Run: headless pygame with SDL's dummy video driver; simulated clock (each Clock.tick advances the game by its frame time, no real sleeping); random seed 0; keys injected as events and as key.get_pressed() state; no mouse input.
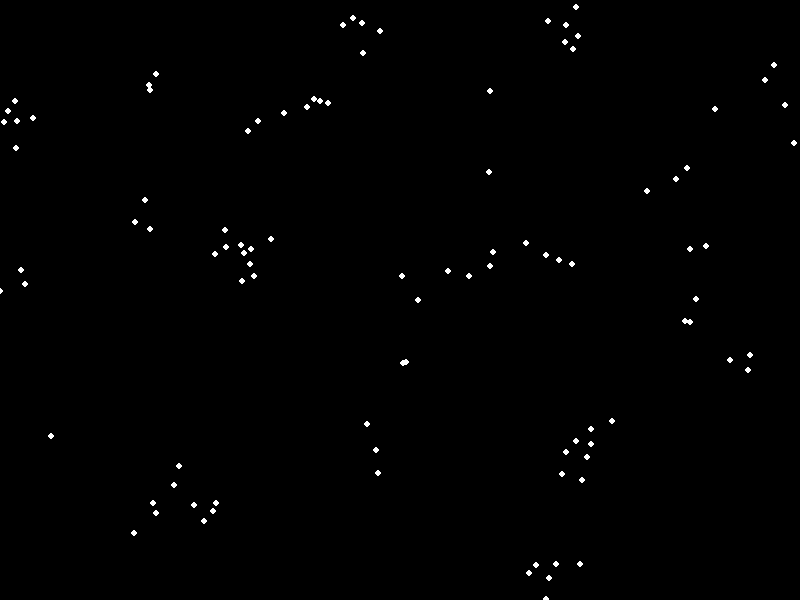
Frame 1 of 4 · flips 1–60 · no input
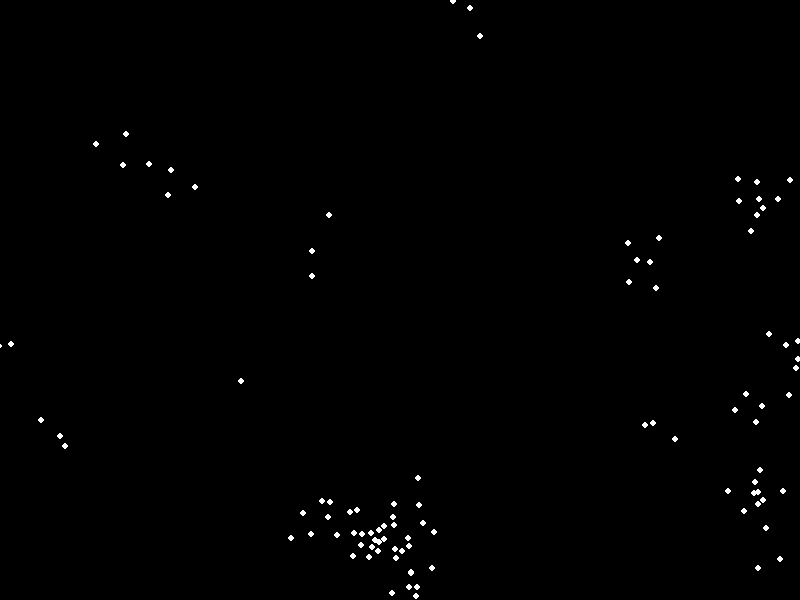
Frame 2 of 4 · flips 61–180 · tapped SPACE, RETURN · held RIGHT (→), D
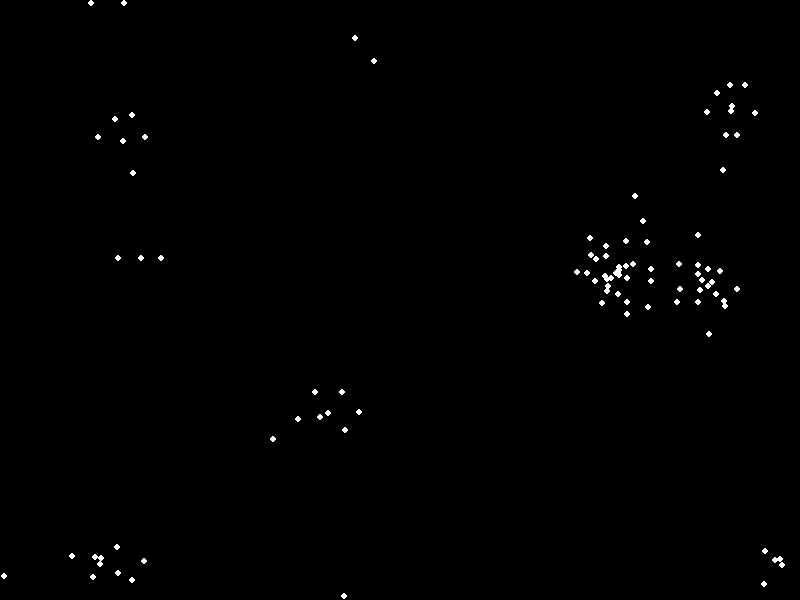
Frame 3 of 4 · flips 181–300 · held DOWN (↓), S
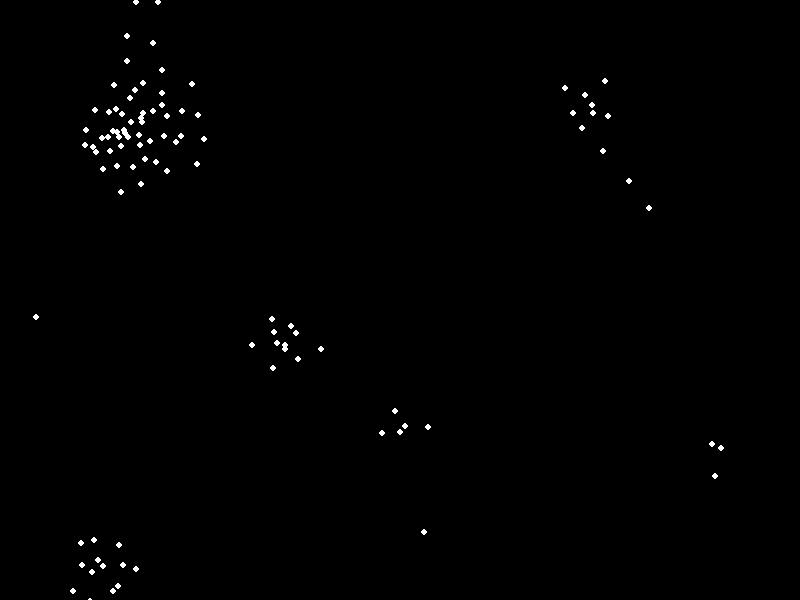
Frame 4 of 4 · flips 301–420 · held LEFT (←), A, UP (↑), W

The pygame program that drew these frames:

import pygame
import random
import math

# Initialize Pygame
pygame.init()

# Screen dimensions
width, height = 800, 600
screen = pygame.display.set_mode((width, height))
pygame.display.set_caption("Flocking Simulation")

# Colors
black = (0, 0, 0)
white = (255, 255, 255)

# Boid class
class Boid:
    def __init__(self, x, y):
        self.position = pygame.Vector2(x, y)
        self.velocity = pygame.Vector2(random.uniform(-1, 1), random.uniform(-1, 1))
        self.acceleration = pygame.Vector2(0, 0)
        self.max_speed = 4
        self.max_force = 0.1
        self.perception = 50

    def edges(self):
        if self.position.x > width:
            self.position.x = 0
        elif self.position.x < 0:
            self.position.x = width
        if self.position.y > height:
            self.position.y = 0
        elif self.position.y < 0:
            self.position.y = height

    def apply_force(self, force):
        self.acceleration += force

    def flock(self, boids):
        alignment = self.align(boids)
        cohesion = self.cohere(boids)
        separation = self.separate(boids)

        self.apply_force(alignment)
        self.apply_force(cohesion)
        self.apply_force(separation)

    def align(self, boids):
        steering = pygame.Vector2(0, 0)
        total = 0
        avg_vector = pygame.Vector2(0, 0)
        for boid in boids:
            if boid != self and self.position.distance_to(boid.position) < self.perception:
                avg_vector += boid.velocity
                total += 1
        if total > 0:
            avg_vector /= total
            avg_vector = avg_vector.normalize() * self.max_speed
            steering = avg_vector - self.velocity
            steering = self.limit(steering, self.max_force)
        return steering

    def cohere(self, boids):
        steering = pygame.Vector2(0, 0)
        total = 0
        center_of_mass = pygame.Vector2(0, 0)
        for boid in boids:
            if boid != self and self.position.distance_to(boid.position) < self.perception:
                center_of_mass += boid.position
                total += 1
        if total > 0:
            center_of_mass /= total
            vector_to_com = center_of_mass - self.position
            vector_to_com = vector_to_com.normalize() * self.max_speed
            steering = vector_to_com - self.velocity
            steering = self.limit(steering, self.max_force)
        return steering

    def separate(self, boids):
        steering = pygame.Vector2(0, 0)
        total = 0
        avg_vector = pygame.Vector2(0, 0)
        for boid in boids:
            distance = self.position.distance_to(boid.position)
            if boid != self and distance < self.perception / 2:
                diff = self.position - boid.position
                diff /= distance
                avg_vector += diff
                total += 1
        if total > 0:
            avg_vector /= total
            avg_vector = avg_vector.normalize() * self.max_speed
            steering = avg_vector - self.velocity
            steering = self.limit(steering, self.max_force)
        return steering

    def limit(self, vector, max_value):
        if vector.length() > max_value:
            vector.scale_to_length(max_value)
        return vector

    def update(self):
        self.velocity += self.acceleration
        self.velocity = self.limit(self.velocity, self.max_speed)
        self.position += self.velocity
        self.acceleration *= 0

    def show(self):
        pygame.draw.circle(screen, white, (int(self.position.x), int(self.position.y)), 3)

# Main function
def main():
    clock = pygame.time.Clock()
    boids = [Boid(random.randint(0, width), random.randint(0, height)) for _ in range(100)]

    running = True
    while running:
        clock.tick(30)
        screen.fill(black)

        for event in pygame.event.get():
            if event.type == pygame.QUIT:
                running = False

        for boid in boids:
            boid.edges()
            boid.flock(boids)
            boid.update()
            boid.show()

        pygame.display.flip()

    pygame.quit()

if __name__ == "__main__":
    main()
